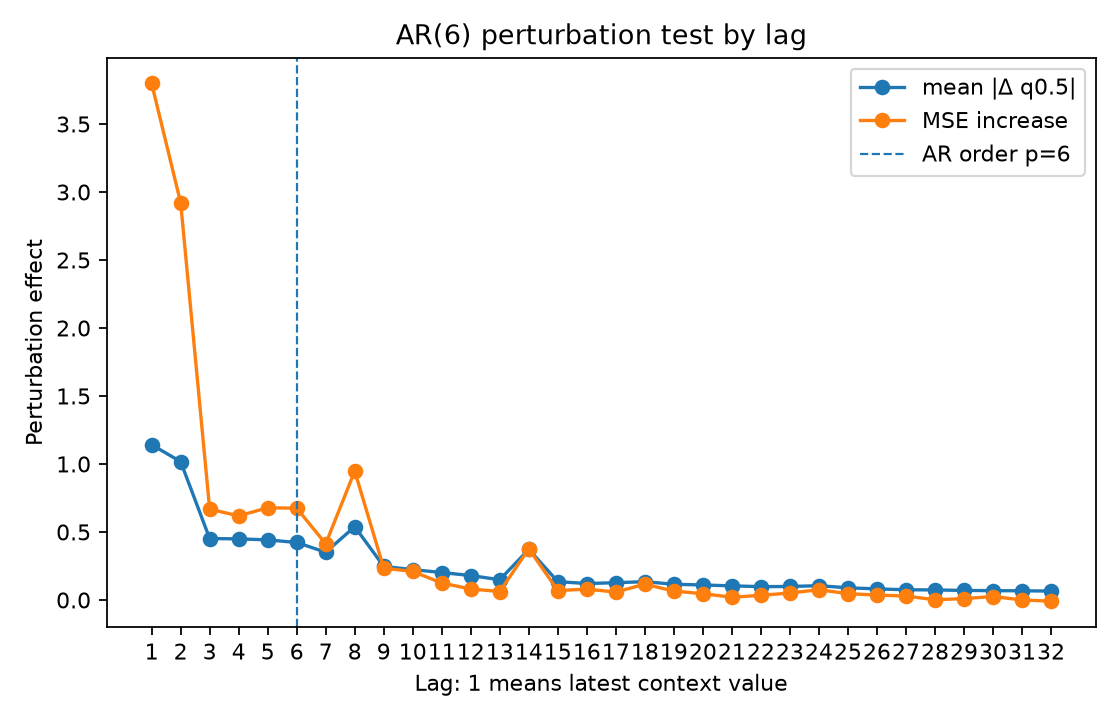

The table this chart was drawn from, first rows:
lag, true_lag, is_within_ar_order, true_lag_within_ar_order, mean_abs_delta, mean_squared_delta, mse_to_conditional_mean_after_perturb, mse_increase_to_conditional_mean
1.0, 1.0, 1.0, 1.0, 1.142, 3.837, 6.563, 3.798
2.0, 2.0, 1.0, 1.0, 1.017, 3.193, 5.687, 2.922
3.0, 3.0, 1.0, 1.0, 0.4519, 0.6104, 3.433, 0.668
4.0, 4.0, 1.0, 1.0, 0.4493, 0.5995, 3.383, 0.6182
5.0, 5.0, 1.0, 1.0, 0.4419, 0.6444, 3.443, 0.6783
6.0, 6.0, 1.0, 1.0, 0.4227, 0.5765, 3.44, 0.675
7.0, 7.0, 0.0, 0.0, 0.3512, 0.3724, 3.178, 0.4132
8.0, 8.0, 0.0, 0.0, 0.5391, 0.8947, 3.713, 0.948
9.0, 9.0, 0.0, 0.0, 0.2468, 0.1955, 2.999, 0.2336
10.0, 10.0, 0.0, 0.0, 0.2231, 0.1739, 2.975, 0.2099
11.0, 11.0, 0.0, 0.0, 0.2018, 0.1432, 2.89, 0.1247
12.0, 12.0, 0.0, 0.0, 0.1795, 0.1188, 2.846, 0.08078
13.0, 13.0, 0.0, 0.0, 0.1488, 0.07525, 2.827, 0.06215
14.0, 14.0, 0.0, 0.0, 0.3722, 0.4055, 3.142, 0.3767
15.0, 15.0, 0.0, 0.0, 0.1346, 0.06417, 2.834, 0.06915
16.0, 16.0, 0.0, 0.0, 0.1211, 0.0513, 2.845, 0.07955
17.0, 17.0, 0.0, 0.0, 0.1268, 0.05052, 2.823, 0.05812
18.0, 18.0, 0.0, 0.0, 0.1348, 0.07161, 2.881, 0.1164
19.0, 19.0, 0.0, 0.0, 0.1155, 0.04676, 2.83, 0.06544
20.0, 20.0, 0.0, 0.0, 0.1102, 0.04341, 2.811, 0.04607
21.0, 21.0, 0.0, 0.0, 0.1038, 0.0371, 2.785, 0.02037
22.0, 22.0, 0.0, 0.0, 0.09798, 0.03335, 2.799, 0.03408
23.0, 23.0, 0.0, 0.0, 0.09938, 0.03529, 2.816, 0.05137
24.0, 24.0, 0.0, 0.0, 0.105, 0.04527, 2.84, 0.0753
25.0, 25.0, 0.0, 0.0, 0.08965, 0.03682, 2.811, 0.04621
26.0, 26.0, 0.0, 0.0, 0.08154, 0.02592, 2.801, 0.03625
27.0, 27.0, 0.0, 0.0, 0.0751, 0.02204, 2.794, 0.02874
28.0, 28.0, 0.0, 0.0, 0.07396, 0.02192, 2.766, 0.001461
29.0, 29.0, 0.0, 0.0, 0.0702, 0.0233, 2.775, 0.009931
30.0, 30.0, 0.0, 0.0, 0.06853, 0.0188, 2.79, 0.02551
31.0, 31.0, 0.0, 0.0, 0.06755, 0.0208, 2.765, 0.0002978
32.0, 32.0, 0.0, 0.0, 0.06544, 0.01534, 2.756, -0.009176
